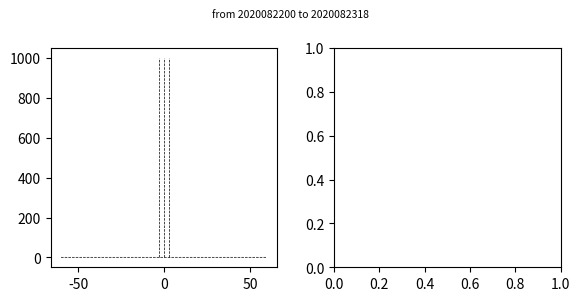

Generate this figure with matplotlib: (Note: this script raises an exception after producing the figure.)
import os
import datetime
import numpy as np
import scipy.stats as stats
import matplotlib.pyplot as plt
import matplotlib.ticker as ticker
from scipy.stats import entropy
from matplotlib.backends.backend_pdf import PdfPages

dir_GOES  = '/uufs/chpc.utah.edu/common/home/zpu-group16/cfeng/02_GOES_Bias_Correction'
dir_main  = dir_GOES + '/24_Revision/BC_coeffs/28_2020082200_CON0_Ch13_Offline_ExBC1_CP1'
dir_histo = dir_main + '/02_Post_Process/2020082200_06h'
dir_save  = dir_main + '/02_Post_Process/2020082200_06h'

anl_start_time   = datetime.datetime(2020, 8, 22,  0, 0, 0)
anl_end_time     = datetime.datetime(2020, 8, 23, 18, 0, 0)

cycling_interval = 6
forecast_hours   = [6]
domains          = ['d01']
thingrid         = ['030km']

statuses         = {'before_BC': [-60.0, 60.0, 0.2],
                    'after_BC':  [-60.0, 60.0, 0.2]}

maintitle        = ['before bias correction', 'after bias correction']
channel          = 8
schemes          = {'All Sky':    [('normalized OmB', 0, 0.5, '#000000'), ('all-sky scaled OmB',  5, 1.0, '#d62728')],
                    'Clear Sky':  [('normalized OmB', 1, 0.5, '#000000'), ('all-sky scaled OmB',  6, 1.0, '#d62728')],
                    'Cloudy Sky': [('normalized OmB', 2, 0.5, '#000000'), ('all-sky scaled OmB',  7, 1.0, '#d62728')]}

for datathinning in thingrid:
    for dom in domains:
        for fhours in forecast_hours:

            anl_start_time_str = anl_start_time.strftime('%Y%m%d%H')
            anl_end_time_str   = anl_end_time.strftime('%Y%m%d%H')

            for idsch, sch_str in enumerate(schemes.keys()):

                pdfname = dir_save + '/' + anl_start_time_str + '_' + anl_end_time_str + '_' + datathinning + '_' + dom + '_' + \
                          str(fhours).zfill(2) + 'h_channel_' + str(channel).zfill(2) + '_normalized_OmB_histogram_' + \
                          sch_str + '.pdf'

                with PdfPages(pdfname) as pdf:

                    fig_width    = 6.00
                    fig_height   = 3.00
                    fig, axs     = plt.subplots(1, 2, figsize=(fig_width, fig_height))
                    suptitle_str = 'from ' +  anl_start_time_str + ' to ' + anl_end_time_str
                    fig.subplots_adjust(left=0.100, bottom=0.120, right=0.950, top=0.850, wspace=0.250, hspace=0.450)
                    fig.suptitle(suptitle_str, fontsize=7.5)

                    for ids, (status, mtitle) in enumerate(zip(statuses.keys(), maintitle)):

                        (range_min, range_max, range_interval) = statuses[status]
                        bin_center    = np.arange(range_min, range_max + range_interval, range_interval)
                        dist          = getattr(stats, 'norm')
                        data_gaussian = dist.rvs(size=5000000)
                        pdf_gaussian  = dist.pdf(bin_center)

                        ax = axs[ids]
                        ax.plot([ 0,  0], [0, 1000], color='k', ls='--', linewidth=0.5)
                        ax.plot([ 3,  3], [0, 1000], color='k', ls='--', linewidth=0.5)
                        ax.plot([-3, -3], [0, 1000], color='k', ls='--', linewidth=0.5)
                        ax.plot(bin_center, pdf_gaussian, color='k', ls='--', linewidth=0.5, label='Gaussian')

                        for (lb, idscheme, lw, color) in schemes[sch_str]:

                            filename = dir_histo + '/' + anl_start_time_str + '_' + anl_end_time_str + '_' + datathinning + '_' + dom + '_' + \
                                       str(fhours).zfill(2) + 'h_channel_' + str(channel).zfill(2) + '_' + status + '_histogram_' + \
                                       str(idscheme).zfill(2) + '.txt'
                            print(filename)

                            temp  = []
                            a     = open(filename)
                            iline = 0
                            for line in a:
                                item  = line.replace('\n', '')
                                if iline == 0:
                                    print('Amount of Data: ', item)
                                elif iline == 1:
                                    print('Average: ', item)
                                elif iline == 2:
                                    print('Standard Deviation: ', item)
                                elif iline == 3:
                                    print('RMS: ', item)
                                elif iline == 4:
                                    print('Skewness: ', item)
                                elif iline == 5:
                                    print('Kurtosis: ', item)
                                else:
                                    temp.append(float(item))
                                iline = iline + 1
                            a.close()

                            temp     = np.asarray(temp)
                            index    = np.where(temp)
                            pdf_data = temp/sum(temp)/range_interval
                            kld      = entropy(pdf_data, pdf_gaussian)
                            print('KLD: ', kld)

                            ax.plot(bin_center[index], pdf_data[index], color=color, linewidth=lw, label=lb)

                        ax.set_xticks(np.arange(-10.0, 15.0, 5.0))
                        ax.set_xlabel('Normalized OmB (K)', fontsize=7.5)
                        ax.set_ylabel('PDF', fontsize=7.5)
                        ax.set_yscale('log')
                        ax.xaxis.set_minor_locator(ticker.FixedLocator(np.arange(-10, 11, 1)))
                        ax.tick_params('both', which='both', direction='in', labelsize=7.5, right=True, top=True)
                        ax.set_title(sch_str + '_' + mtitle, fontsize=7.5)
                        ax.axis([-10.0, 10.0, 0.0001, 100.0])
                        ax.legend(loc='upper left', fontsize=7.5)

                    pdf.savefig(fig)
                    plt.cla()
                    plt.clf()
                    plt.close()
